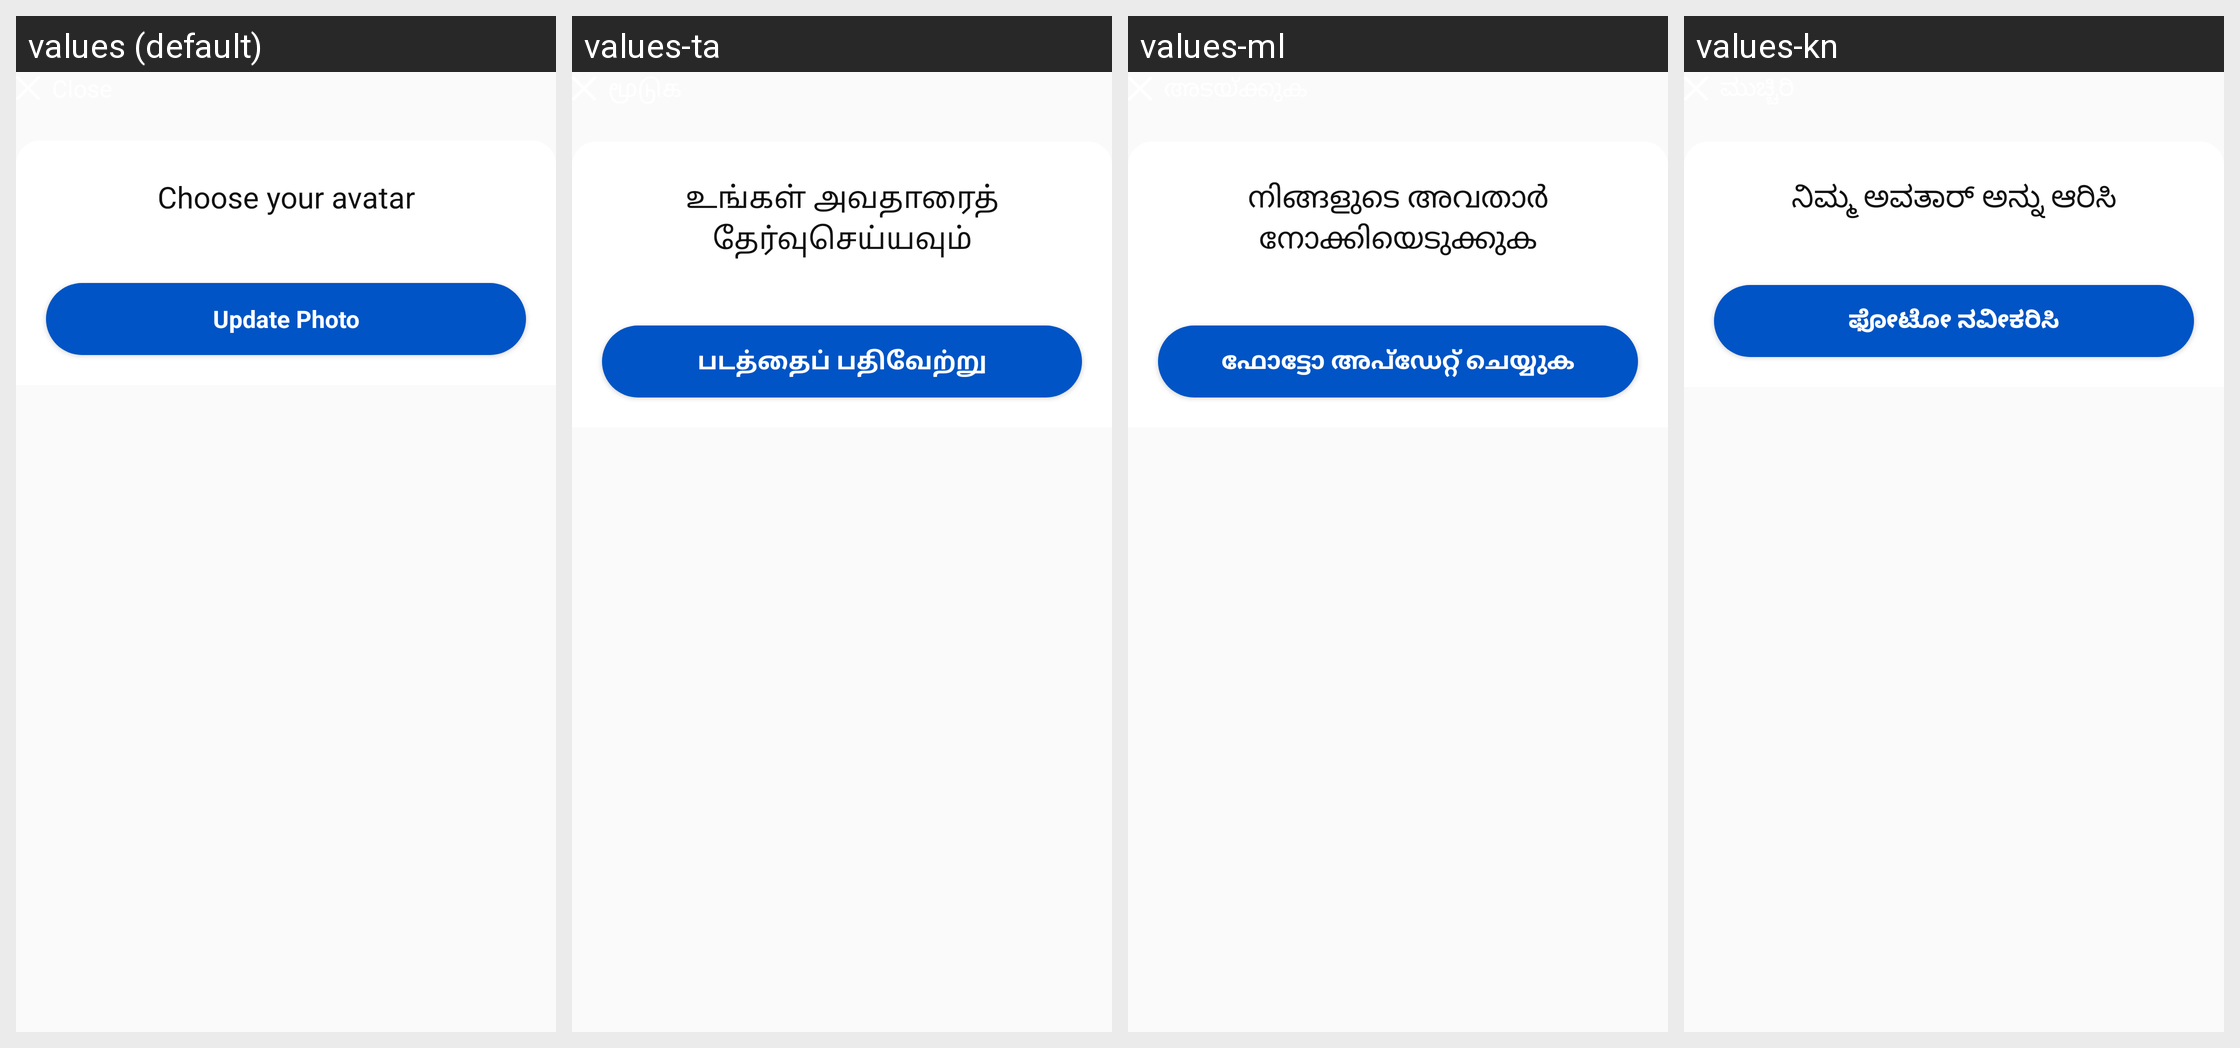

Here is an Android app screen in its default locale and in the app's own translations. Write out the translated-string differences for the strings that appear on this screen.
Android screen res/layout/fragment_avatar_bottom_sheet.xml rendered under 4 locales, left to right: values (default), values-ta, values-ml, values-kn. Device: Nexus 5 (rendered at 1080×1920; each locale shown at half size, 540×960, under a caption strip naming it); theme Theme.AppTheme.
Other locales in the repository, not shown: values-as, values-bn, values-gu, values-hi, values-kok, values-mr, values-or, values-pa, values-te.
Strings drawn on this screen, with the default value and each locale's value (text and hints the layout hard-codes, and strings that could not be matched under every locale, appear in the picture but are not listed):

choose_your_avatar
  values: Choose your avatar
  values-ta: உங்கள் அவதாரைத் தேர்வுசெய்யவும்
  values-ml: നിങ്ങളുടെ അവതാർ നോക്കിയെടുക്കുക
  values-kn: ನಿಮ್ಮ ಅವತಾರ್ ಅನ್ನು ಆರಿಸಿ

update_photo
  values: Update Photo
  values-ta: படத்தைப் பதிவேற்று
  values-ml: ഫോട്ടോ അപ്ഡേറ്റ് ചെയ്യുക
  values-kn: ಫೋಟೋ ನವೀಕರಿಸಿ
